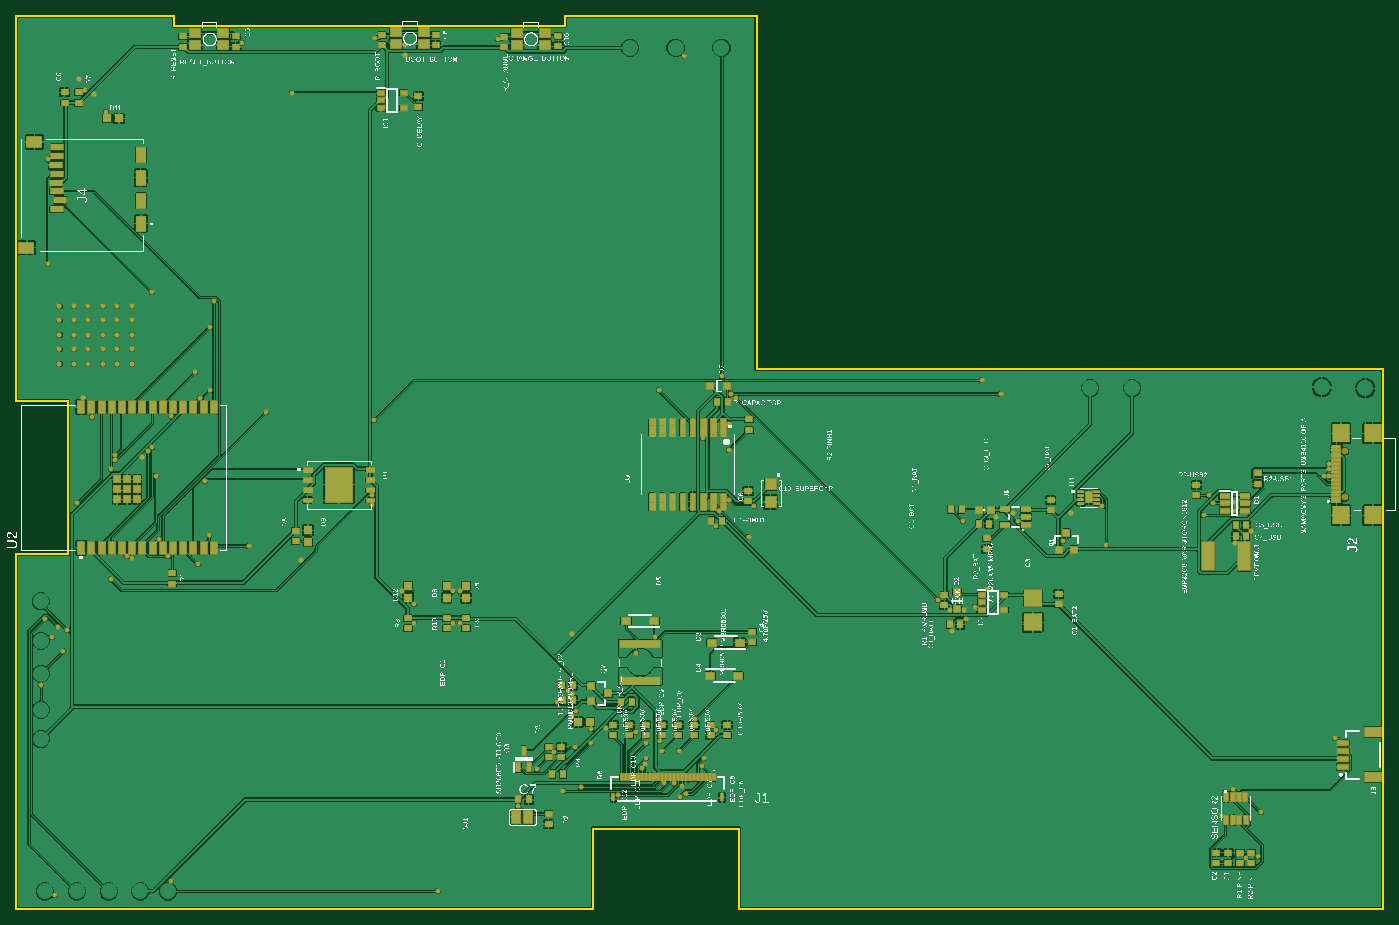
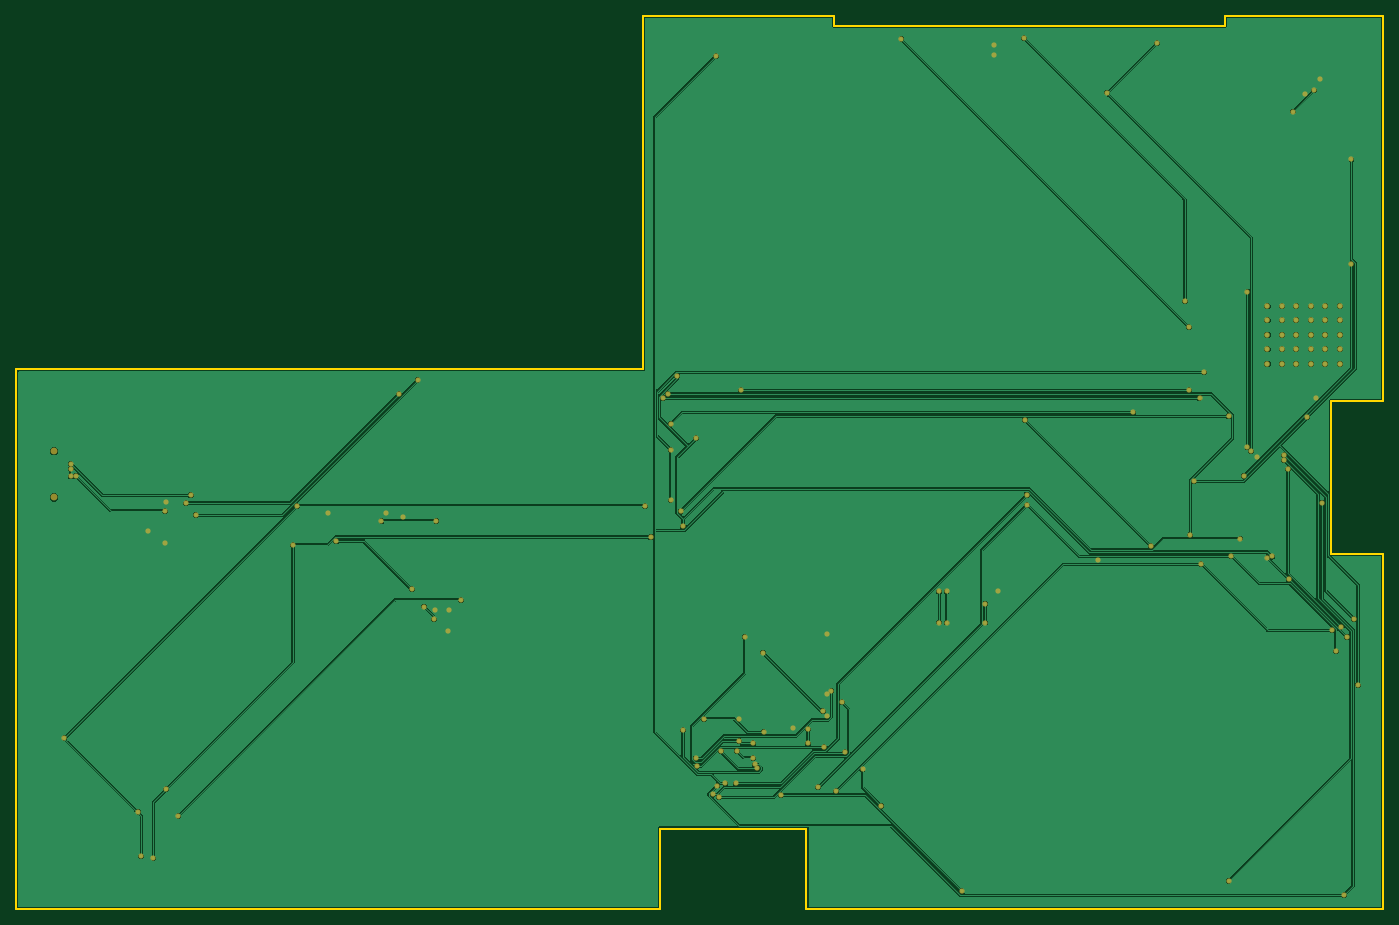
Circuit board: 7 layer files. Board 170.2 x 111.2 mm.
- bottom_copper: copper_bottom.gbr (65095 bytes)
- top_copper: copper_top.gbr (247662 bytes)
- outline: profile.gbr (506 bytes)
- top_silk: silkscreen_top.gbr (682629 bytes)
- bottom_mask: soldermask_bottom.gbr (3556 bytes)
- top_mask: soldermask_top.gbr (18644 bytes)
- paste: solderpaste_top.gbr (23393 bytes)

=== bottom_copper: copper_bottom.gbr (65095 bytes, source omitted) ===
=== top_copper: copper_top.gbr (247662 bytes, source omitted) ===
=== outline: profile.gbr ===
G04 EAGLE Gerber RS-274X export*
G75*
%MOMM*%
%FSLAX34Y34*%
%LPD*%
%IN*%
%IPPOS*%
%AMOC8*
5,1,8,0,0,1.08239X$1,22.5*%
G01*
G04 Define Apertures*
%ADD10C,0.254000*%
D10*
X0Y5000D02*
X718000Y5000D01*
X718000Y105000D01*
X900000Y105000D01*
X900000Y5000D01*
X1702000Y5000D01*
X1702000Y677000D01*
X922000Y677000D01*
X922000Y1117000D01*
X683260Y1117000D01*
X683260Y1104900D01*
X196850Y1104900D01*
X196850Y1117000D01*
X0Y1117000D01*
X0Y637200D01*
X64770Y637200D01*
X64770Y447461D01*
X0Y447461D01*
X0Y5000D01*
M02*

=== top_silk: silkscreen_top.gbr (682629 bytes, source omitted) ===
=== bottom_mask: soldermask_bottom.gbr ===
G04 EAGLE Gerber RS-274X export*
G75*
%MOMM*%
%FSLAX34Y34*%
%LPD*%
%INSoldermask Bottom*%
%IPPOS*%
%AMOC8*
5,1,8,0,0,1.08239X$1,22.5*%
G01*
G04 Define Apertures*
%ADD10C,0.853200*%
%ADD11C,0.655600*%
%ADD12C,0.705600*%
D10*
X1654587Y517367D03*
X1654587Y575167D03*
D11*
X484058Y1067835D03*
X484058Y1080993D03*
X96950Y1020053D03*
X78253Y1038750D03*
X157198Y567158D03*
X83100Y641255D03*
X1517268Y460513D03*
X1538043Y475748D03*
X1515190Y511758D03*
X1240960Y498600D03*
X1220185Y493060D03*
X1313673Y498600D03*
X692500Y272845D03*
X692500Y245145D03*
X734743Y229910D03*
X801915Y241683D03*
X1162708Y376720D03*
X1164785Y351098D03*
X692500Y347635D03*
X1180020Y376720D03*
X355253Y439045D03*
X479903Y400265D03*
X648180Y178665D03*
X624635Y132960D03*
X834463Y147503D03*
X670340Y200133D03*
X1634300Y543613D03*
X1634300Y553308D03*
X1516575Y500678D03*
X1628068Y544305D03*
X1484720Y520068D03*
X1634300Y559540D03*
X1490260Y510373D03*
X1225725Y646103D03*
X890555Y646103D03*
X240298Y470900D03*
X1478488Y495138D03*
X1202180Y663415D03*
X445970Y613555D03*
X289465Y457050D03*
X697348Y251378D03*
X772138Y324168D03*
X845543Y241683D03*
X771445Y225063D03*
X784603Y211213D03*
X801915Y213983D03*
X794990Y343480D03*
X853853Y182820D03*
X695963Y206365D03*
X828923Y158583D03*
X48475Y22160D03*
X76175Y510373D03*
X749978Y146810D03*
X524915Y27008D03*
X123265Y563695D03*
X192515Y40165D03*
X819228Y161353D03*
X831000Y1067143D03*
X137808Y443893D03*
X681420Y151658D03*
X226448Y434198D03*
X63710Y351790D03*
X806070Y161353D03*
X443200Y520760D03*
X39473Y808148D03*
X173818Y544305D03*
X45013Y343480D03*
X144040Y442508D03*
X117725Y415500D03*
X703580Y156505D03*
X443200Y508295D03*
X189053Y443893D03*
X58863Y326168D03*
X782525Y184898D03*
X871858Y227833D03*
X784603Y193208D03*
X804685Y201518D03*
X1182098Y365640D03*
X1193870Y381568D03*
X1303285Y463283D03*
X1209105Y403035D03*
X168970Y579623D03*
X168970Y773523D03*
X235450Y537380D03*
X94180Y617710D03*
X39473Y938338D03*
X31163Y283925D03*
X1178635Y488213D03*
X1247193Y488213D03*
X241683Y729895D03*
X599705Y1087918D03*
X118418Y552615D03*
X51938Y356638D03*
X123265Y569928D03*
X36010Y365640D03*
X241683Y650950D03*
X799838Y650950D03*
X228525Y641255D03*
X896788Y641255D03*
X1148165Y389878D03*
X1499955Y120495D03*
X1357300Y458435D03*
X1515190Y154428D03*
X1531118Y68558D03*
X192515Y618403D03*
X874628Y499985D03*
X912023Y468130D03*
X1352453Y506910D03*
X1641918Y217445D03*
X1546353Y70635D03*
X1549815Y125343D03*
X887093Y576160D03*
X887093Y514528D03*
X222985Y673110D03*
X918948Y506910D03*
X343480Y1021438D03*
X281848Y1083070D03*
X164123Y574775D03*
X871858Y481288D03*
X855238Y591395D03*
X177973Y466053D03*
X878783Y668263D03*
X310933Y623250D03*
X887093Y609400D03*
X246530Y761750D03*
X447355Y1089303D03*
X826845Y144040D03*
X673803Y262458D03*
X855930Y192515D03*
X686960Y276308D03*
X779063Y180050D03*
X824768Y201518D03*
X495138Y361485D03*
X495138Y385030D03*
X716045Y211213D03*
X716045Y229218D03*
X85870Y1024208D03*
X112185Y997893D03*
X552615Y361485D03*
X552615Y400265D03*
X543613Y361485D03*
X543613Y400265D03*
D12*
X144000Y756000D03*
X126000Y756000D03*
X108000Y756000D03*
X90000Y756000D03*
X72000Y756000D03*
X54000Y756000D03*
X144000Y738000D03*
X126000Y738000D03*
X108000Y738000D03*
X90000Y738000D03*
X72000Y738000D03*
X54000Y738000D03*
X144000Y720000D03*
X126000Y720000D03*
X108000Y720000D03*
X90000Y720000D03*
X72000Y720000D03*
X54000Y720000D03*
X144000Y702000D03*
X126000Y702000D03*
X108000Y702000D03*
X90000Y702000D03*
X54000Y684000D03*
X72000Y684000D03*
X90000Y684000D03*
X108000Y684000D03*
X126000Y684000D03*
X144000Y684000D03*
X54000Y702000D03*
X72000Y702000D03*
M02*

=== top_mask: soldermask_top.gbr (18644 bytes, source omitted) ===
=== paste: solderpaste_top.gbr (23393 bytes, source omitted) ===
